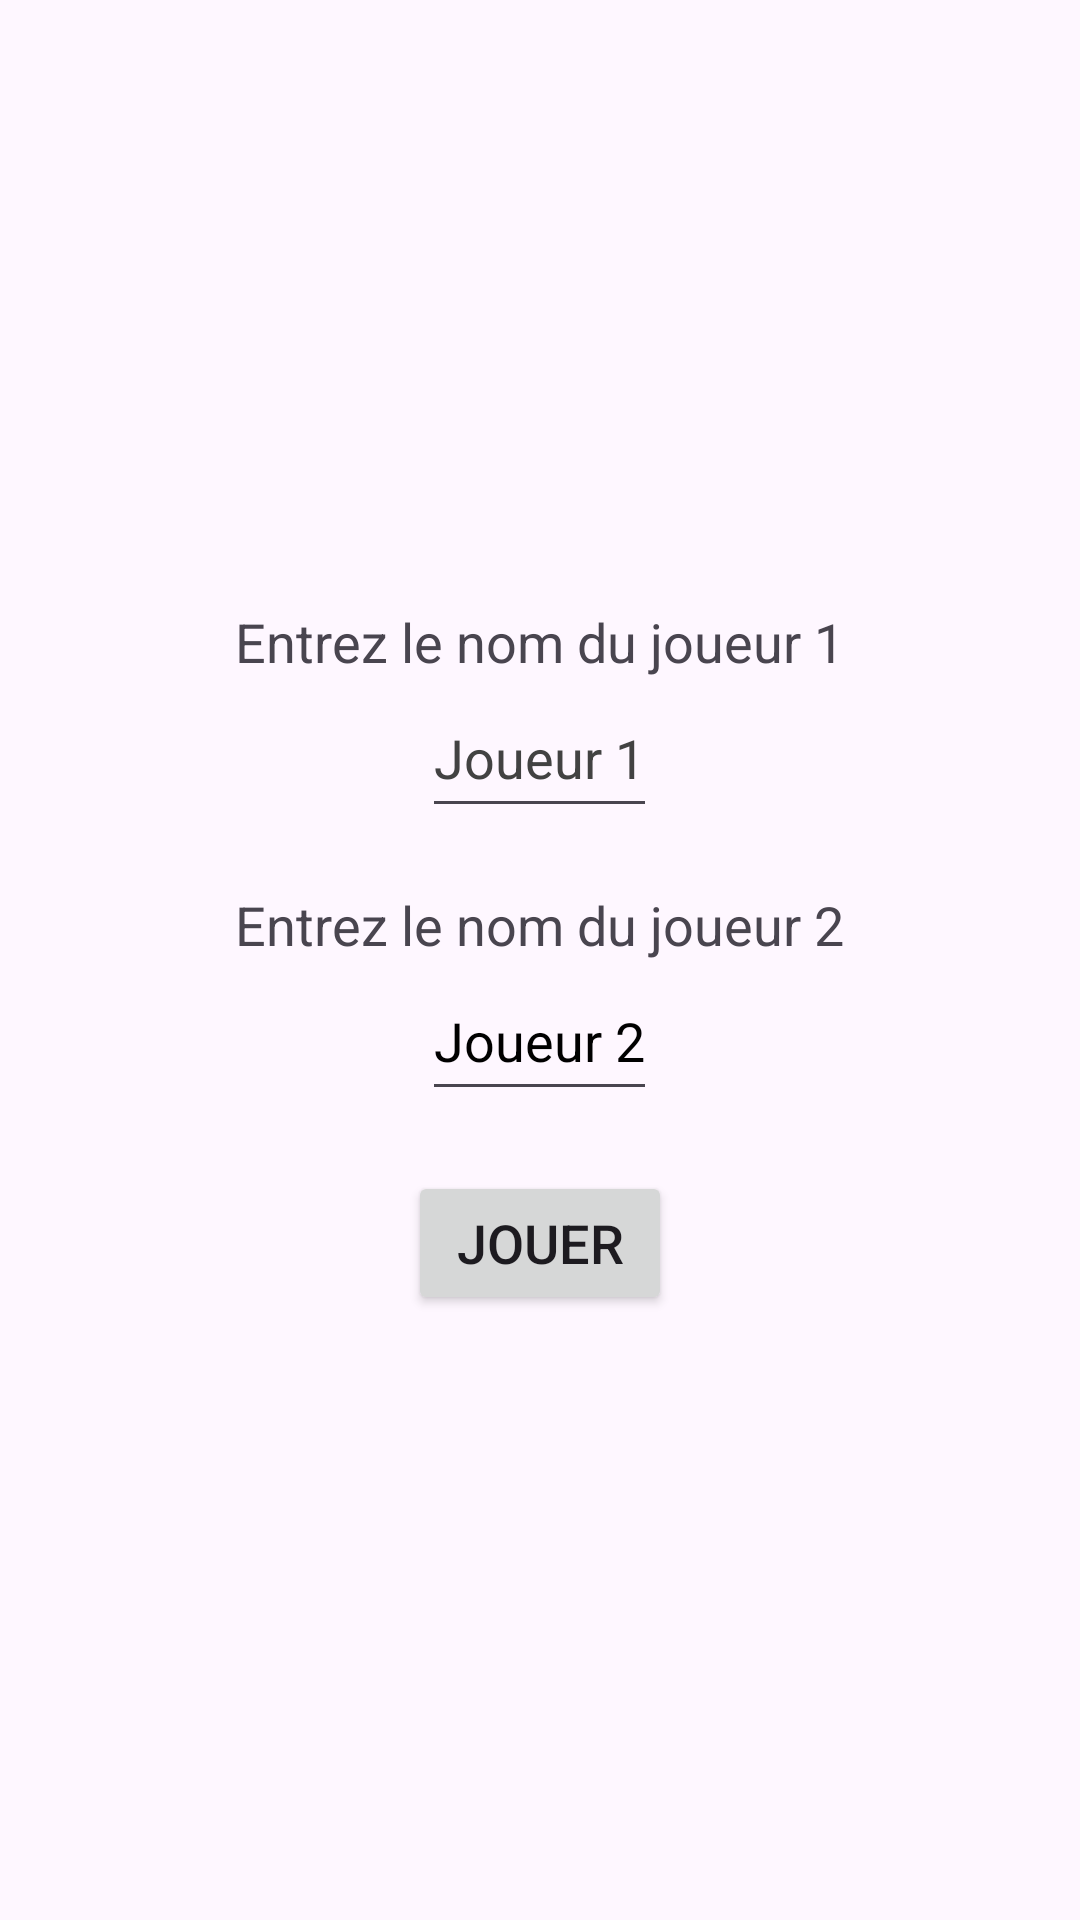

Layout XML and referenced resources for this Android screen:
<!-- AndroidManifest.xml: application theme Theme.TP1MobileDamiers -->
<!-- res/layout/activity_player_names.xml -->
<?xml version="1.0" encoding="utf-8"?>
<LinearLayout xmlns:android="http://schemas.android.com/apk/res/android"
    android:layout_width="match_parent"
    android:layout_height="match_parent"
    android:orientation="vertical"
    android:padding="16dp"
    android:gravity="center">

    <TextView
        android:id="@+id/player1Label"
        android:layout_width="wrap_content"
        android:layout_height="wrap_content"
        android:text="@string/entrez_le_nom_du_joueur_1"
        android:textSize="18sp" />

    <EditText
        android:id="@+id/player1Name"
        android:layout_width="wrap_content"
        android:layout_height="50dp"
        android:autofillHints=""
        android:hint="@string/joueur_1"
        android:textColorHint="@color/cardview_dark_background"
        android:inputType="text"
        android:textSize="18sp" />

    <TextView
        android:id="@+id/player2Label"
        android:layout_width="wrap_content"
        android:layout_height="wrap_content"
        android:text="@string/entrez_le_nom_du_joueur_2"
        android:textSize="18sp"
        android:layout_marginTop="20dp" />

    <EditText
        android:id="@+id/player2Name"
        android:layout_width="wrap_content"
        android:layout_height="50dp"
        android:autofillHints=""
        android:hint="@string/joueur_2"
        android:textColorHint="@color/black"
        android:inputType="text"
        android:textSize="18sp" />

    <Button
        android:id="@+id/startGameButton"
        android:layout_width="wrap_content"
        android:layout_height="wrap_content"
        android:text="@string/jouer"
        android:textSize="18sp"
        android:layout_marginTop="20dp"/>

</LinearLayout>
<!-- resources referenced by this layout -->
<resources>
  <string name="entrez_le_nom_du_joueur_1">Entrez le nom du joueur 1</string>
  <string name="entrez_le_nom_du_joueur_2">Entrez le nom du joueur 2</string>
  <string name="jouer">Jouer</string>
  <string name="joueur_1">Joueur 1</string>
  <string name="joueur_2">Joueur 2</string>
  <style name="Theme.TP1MobileDamiers" parent="Base.Theme.TP1MobileDamiers" />
  <style name="Base.Theme.TP1MobileDamiers" parent="Theme.Material3.DayNight.NoActionBar">
          
          
      </style>
  <!-- not gathered from this repository: default colours our renderer supplied (Android Studio template values) -->
  <color name="black">#FF000000</color>
</resources>
